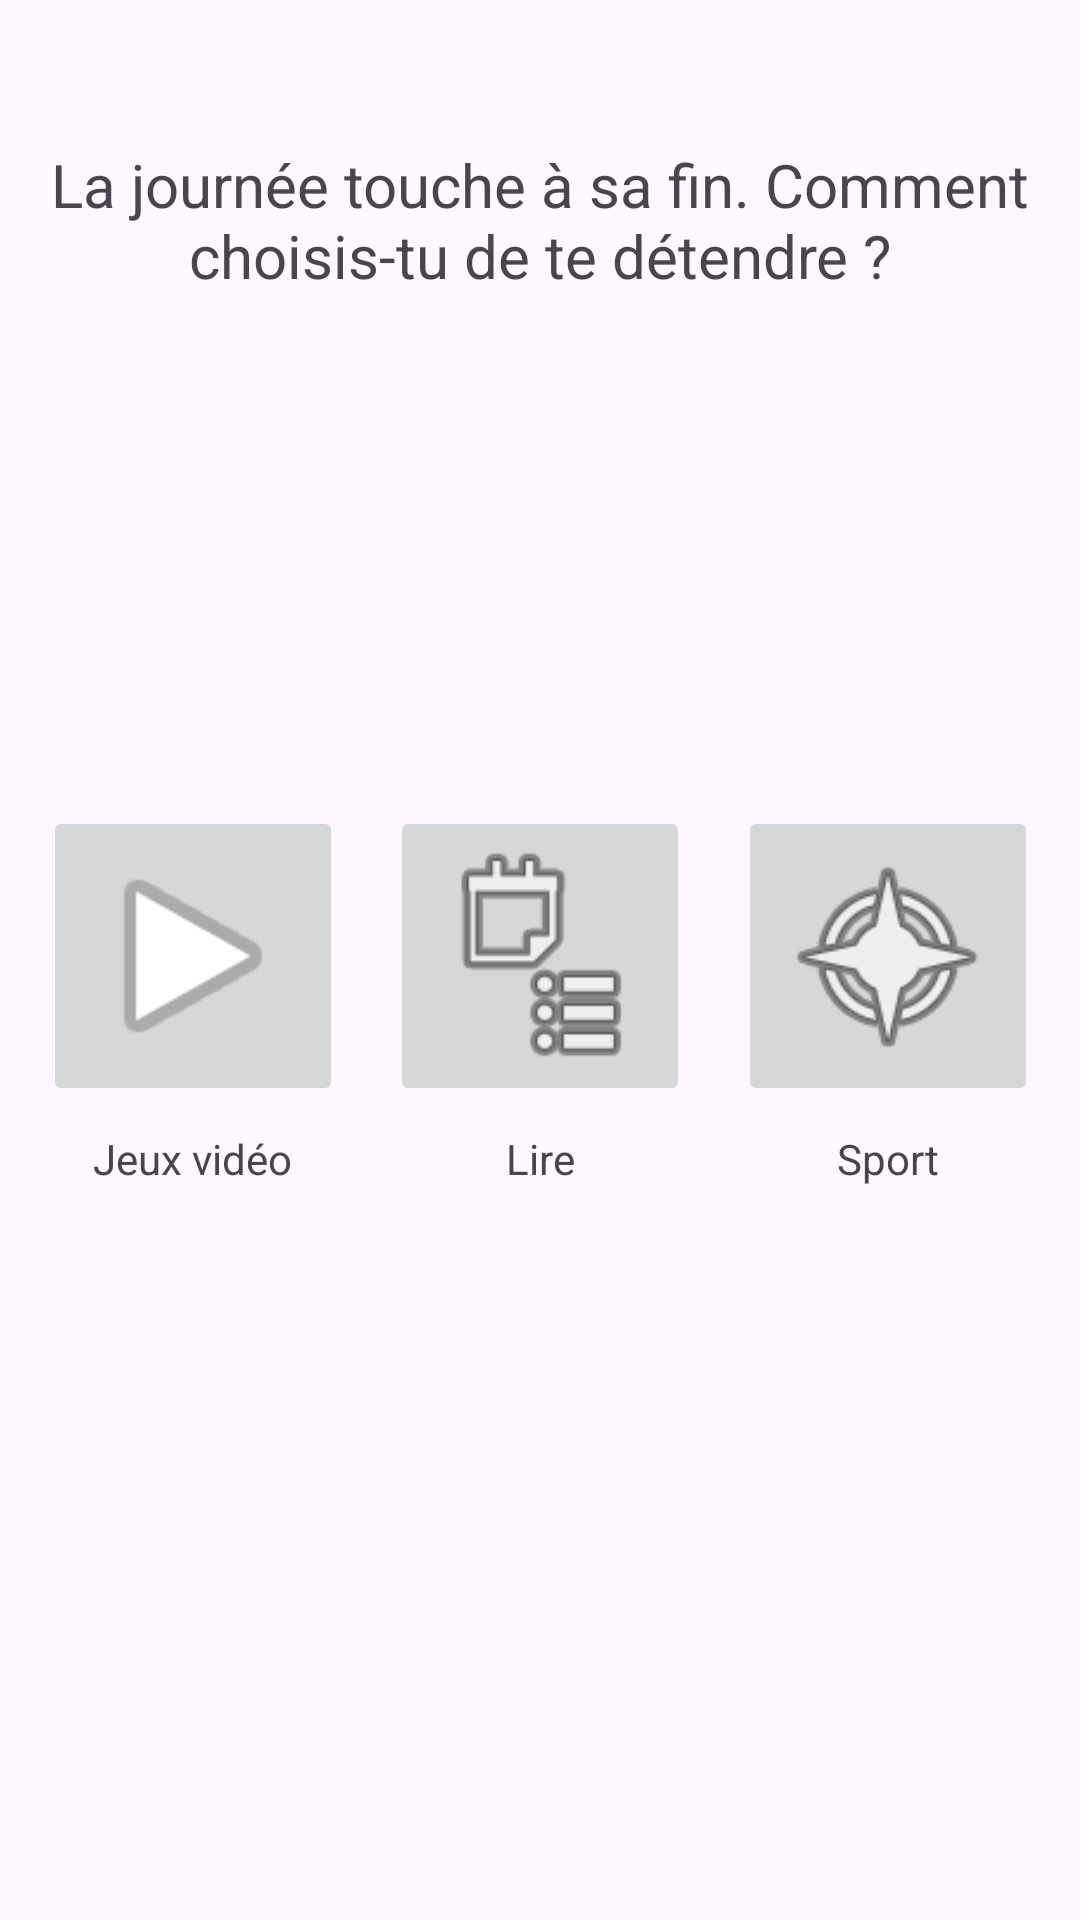

Produce the Android XML layout that renders to this screen, including the resource entries it uses.
<!-- AndroidManifest.xml: application theme Theme.MrPilestreSimulator -->
<!-- res/layout/activity_scene_soir.xml -->
<?xml version="1.0" encoding="utf-8"?>
<androidx.constraintlayout.widget.ConstraintLayout xmlns:android="http://schemas.android.com/apk/res/android"
    xmlns:app="http://schemas.android.com/apk/res-auto"
    xmlns:tools="http://schemas.android.com/tools"
    android:layout_width="match_parent"
    android:layout_height="match_parent"
    android:padding="16dp"
    tools:context=".SceneSoirActivity">

    <TextView
        android:id="@+id/tvQuestionSoir"
        android:layout_width="0dp"
        android:layout_height="wrap_content"
        android:layout_marginTop="32dp"
        android:gravity="center"
        android:text="@string/la_journ_e_touche_sa_fin_comment_choisis_tu_de_te_d_tendre"
        android:textSize="20sp"
        app:layout_constraintEnd_toEndOf="parent"
        app:layout_constraintStart_toStartOf="parent"
        app:layout_constraintTop_toTopOf="parent" />

    <ImageButton
        android:id="@+id/btnJeuxVideo"
        android:layout_width="100dp"
        android:layout_height="100dp"
        android:contentDescription="@string/jeux_vid_o"
        android:scaleType="fitCenter"
        app:layout_constraintBottom_toBottomOf="parent"
        app:layout_constraintEnd_toStartOf="@+id/btnLire"
        app:layout_constraintHorizontal_chainStyle="packed"
        app:layout_constraintStart_toStartOf="parent"
        app:layout_constraintTop_toBottomOf="@+id/tvQuestionSoir"
        app:layout_constraintVertical_bias="0.4"
        app:srcCompat="@android:drawable/ic_media_play"
        tools:ignore="DuplicateSpeakableTextCheck,ImageContrastCheck" />

    <TextView
        android:id="@+id/tvLabelJeuxVideo"
        android:layout_width="wrap_content"
        android:layout_height="wrap_content"
        android:text="@string/jeux"
        app:layout_constraintTop_toBottomOf="@+id/btnJeuxVideo"
        app:layout_constraintStart_toStartOf="@+id/btnJeuxVideo"
        app:layout_constraintEnd_toEndOf="@+id/btnJeuxVideo"
        android:layout_marginTop="8dp"/>

    <ImageButton
        android:id="@+id/btnLire"
        android:layout_width="100dp"
        android:layout_height="100dp"
        android:layout_marginStart="16dp"
        android:layout_marginEnd="16dp"
        android:contentDescription="@string/lire"
        android:scaleType="fitCenter"
        app:layout_constraintBottom_toBottomOf="@+id/btnJeuxVideo"
        app:layout_constraintEnd_toStartOf="@+id/btnSport"
        app:layout_constraintStart_toEndOf="@+id/btnJeuxVideo"
        app:layout_constraintTop_toTopOf="@+id/btnJeuxVideo"
        app:srcCompat="@android:drawable/ic_menu_agenda"
        tools:ignore="DuplicateSpeakableTextCheck,ImageContrastCheck" />

    <TextView
        android:id="@+id/tvLabelLire"
        android:layout_width="wrap_content"
        android:layout_height="wrap_content"
        android:text="@string/Lire"
        app:layout_constraintTop_toBottomOf="@+id/btnLire"
        app:layout_constraintStart_toStartOf="@+id/btnLire"
        app:layout_constraintEnd_toEndOf="@+id/btnLire"
        android:layout_marginTop="8dp"/>

    <ImageButton
        android:id="@+id/btnSport"
        android:layout_width="100dp"
        android:layout_height="100dp"
        android:contentDescription="@string/sport"
        android:scaleType="fitCenter"

        app:layout_constraintBottom_toBottomOf="@+id/btnJeuxVideo"

        app:layout_constraintEnd_toEndOf="parent"
        app:layout_constraintStart_toEndOf="@+id/btnLire"
        app:layout_constraintTop_toTopOf="@+id/btnJeuxVideo"
        app:srcCompat="@android:drawable/ic_menu_compass"
        tools:ignore="DuplicateSpeakableTextCheck,ImageContrastCheck" />

    <TextView
        android:id="@+id/tvLabelSport"
        android:layout_width="wrap_content"
        android:layout_height="wrap_content"
        android:text="@string/Sport"
        app:layout_constraintTop_toBottomOf="@+id/btnSport"
        app:layout_constraintStart_toStartOf="@+id/btnSport"
        app:layout_constraintEnd_toEndOf="@+id/btnSport"
        android:layout_marginTop="8dp"/>

</androidx.constraintlayout.widget.ConstraintLayout>
<!-- resources referenced by this layout -->
<resources>
  <string name="Lire" translatable="false">Lire</string>
  <string name="Sport" translatable="false">Sport</string>
  <string name="jeux" translatable="false">Jeux vidéo</string>
  <string name="jeux_vid_o" translatable="false">Jeux vidéo</string>
  <string name="la_journ_e_touche_sa_fin_comment_choisis_tu_de_te_d_tendre" translatable="false">La journée touche à sa fin. Comment choisis-tu de te détendre ?</string>
  <string name="lire" translatable="false">Lire</string>
  <string name="sport" translatable="false">Sport</string>
  <style name="Theme.MrPilestreSimulator" parent="Base.Theme.MrPilestreSimulator" />
  <style name="Base.Theme.MrPilestreSimulator" parent="Theme.Material3.DayNight.NoActionBar">
          
          
      </style>
</resources>
